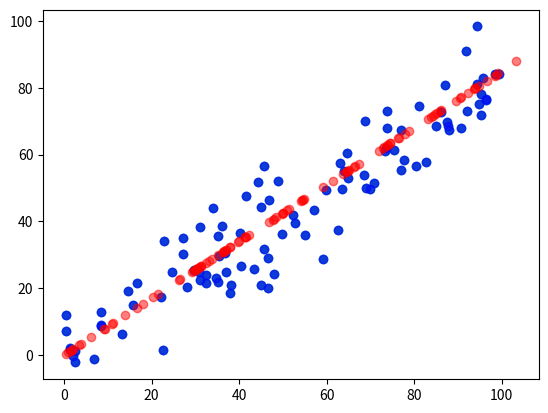

Here is the Python script that generated this plot:
import numpy as np
import matplotlib.pyplot as plt

class PCA:

    def __init__(self, n_components):
        self.n_components = n_components
        self.components_ = None

    def fit(self, X, eta=0.01, n_iters=1e4):
        assert self.n_components <= X.shape[1], \
            "n_components must not be greater than the feature number of X"
        def demean(X):
            return X - np.mean(X, axis=0)

        def f(X, w):
            return np.sum((X.dot(w))**2) / len(X)

        def df(X, w):
            return X.T.dot(X.dot(w)) / 2. * len(X)

        def direction(w):
            return w / np.linalg.norm(w)

        def first_component(X, initial_w, eta=0.01, n_iters=1e4, epsilon=1e-8):

            w = direction(initial_w)
            cur_iter = 0

            while cur_iter < n_iters:
                gradient = df(X, w)
                last_w = w
                w = w + eta * gradient
                w = direction(w)
                if abs(f(X, w) - f(X, last_w)) < epsilon:
                    break
                cur_iter += 1
            return w

        X_pca = demean(X)
        self.components_ = np.empty(shape=(self.n_components, X.shape[1]))
        for i in range(self.n_components):
            initial_w = np.random.random(X_pca.shape[1])
            w = first_component(X_pca, initial_w, eta, n_iters)
            self.components_[i, :] = w
            X_pca = X_pca - X_pca.dot(w).reshape(-1, 1) * w
        return self

    def transform(self, X):
        """将给定的X，映射到各个主成分分量中"""
        assert X.shape[1] == self.components_.shape[1]
        return X.dot(self.components_.T)

    def inverse_transform(self, X):
        """将给定的X，反向映射回原来的特征空间"""
        assert X.shape[1] == self.components_.shape[0]

        return X.dot(self.components_)

    def __repr__(self):
        return "PCA(n_components=%d)" % self.n_components

def plt_image(X):
    plt.scatter(X[:, 0], X[:, 1])
    plt.show()

def plt_all_data(X, X_restore):
    plt.scatter(X[:, 0], X[:, 1], color='b', alpha=0.5)
    plt.scatter(X_restore[:, 0], X_restore[:, 1], color='r', alpha=0.5)
    plt.show()

def main():
    X = np.empty((100, 2))
    X[:, 0] = np.random.uniform(0., 100., size=100)
    X[:, 1] = 0.75 * X[:, 0] + 3. + np.random.normal(0, 10, size=100)
    plt_image(X)
    pca = PCA(n_components=1)
    pca.fit(X)
    print(pca.components_)
    X_reduction = pca.transform(X)
    X_restore = pca.inverse_transform(X_reduction)
    plt_all_data(X, X_restore)

if __name__ == '__main__':
    main()